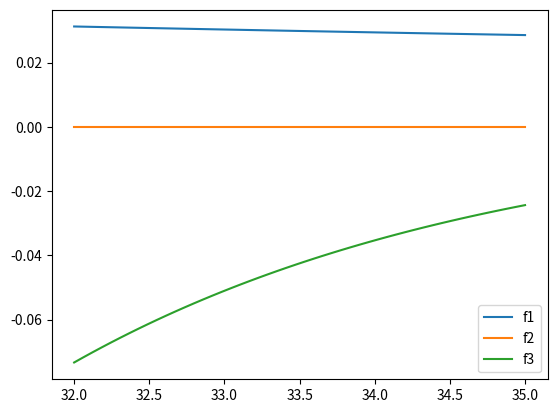

This chart was generated by the following Python code:
import numpy as np
import matplotlib.pyplot as plt
import math
from scipy.special import assoc_laguerre

def R_nl(r,Z,n,l):
    a0=1
    a=(2*Z/(n*a0))**((l+3/2))
    b=(math.factorial(n-l-1)/(2*n*math.factorial(n+l)))**(-1/2)
    #l^k_n
    # k=2l+1
    # n=n-l-1
    c=assoc_laguerre(r,n-l-1,2*l+1)
    d=(2*Z*r)/(n*a0)
    e=r**l * np.exp(-Z*r/(n*a0))
    return a*b*c*d*e

start=32
stop=35
r=np.linspace(start,stop)

Z=2
n=4
l=0
e_1=-.5


f1=1/r
f2=np.exp(-(-2*e_1*r))
f3=R_nl(r,Z,n,l)

plt.plot(r,f1)
plt.plot(r,f2)
plt.plot(r,f3)
label=['f1','f2','f3']
plt.legend(label)
plt.show()
